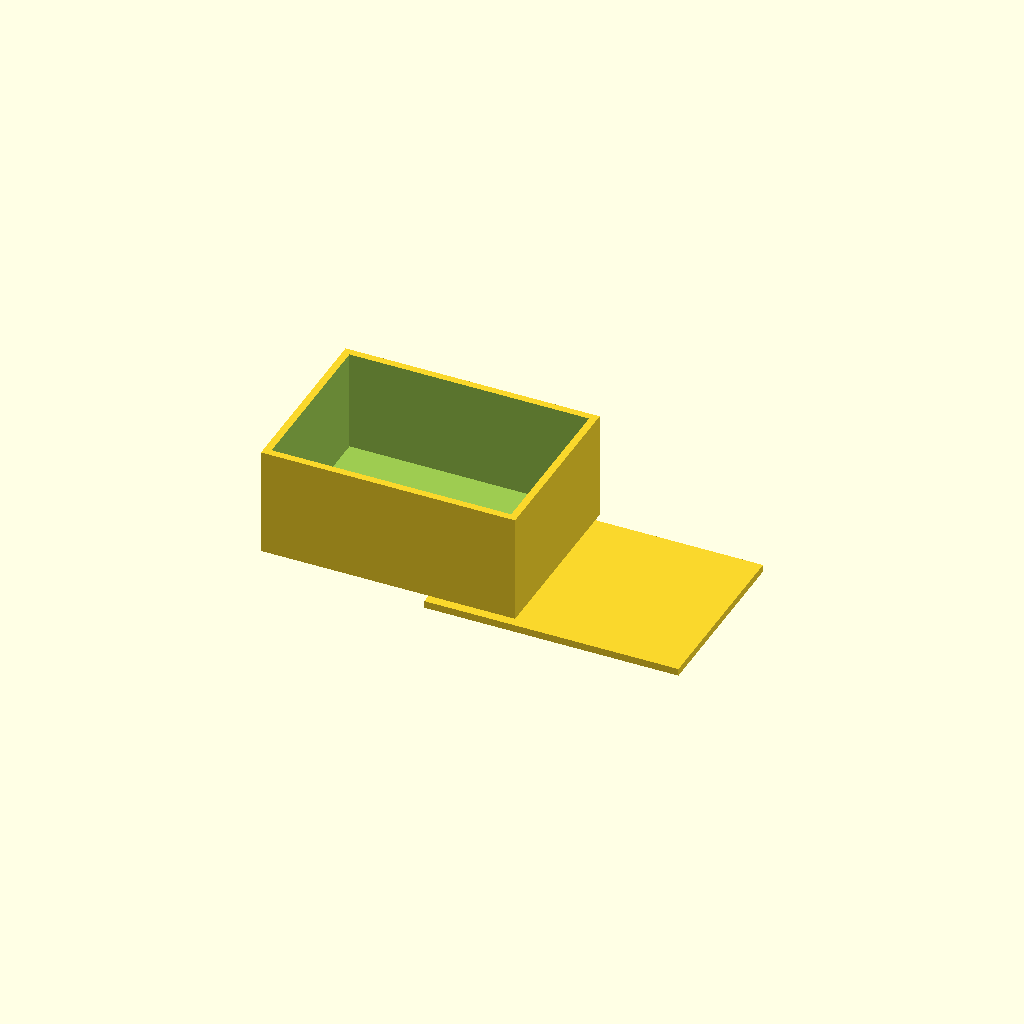
Cell 1: the model at its default parameters.
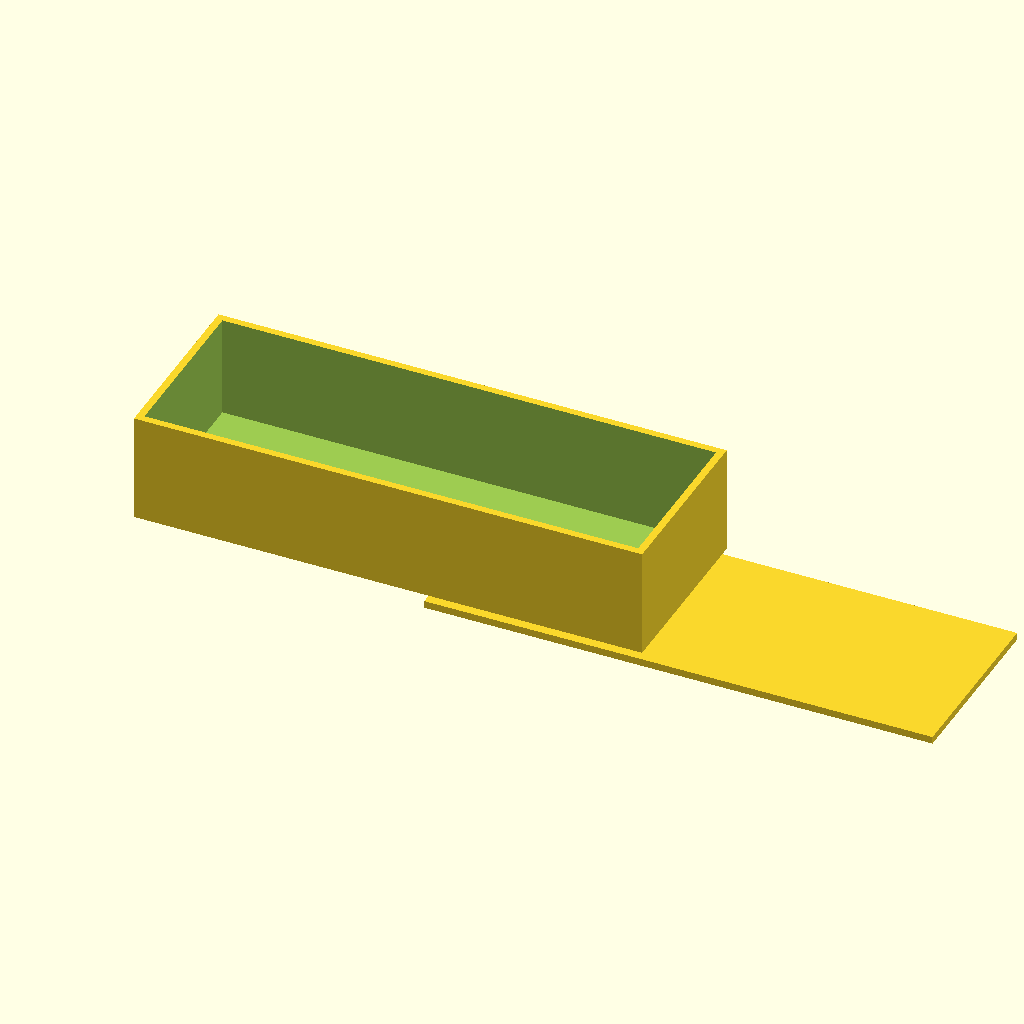
Cell 2 — box_x set to 140, the other parameters unchanged.
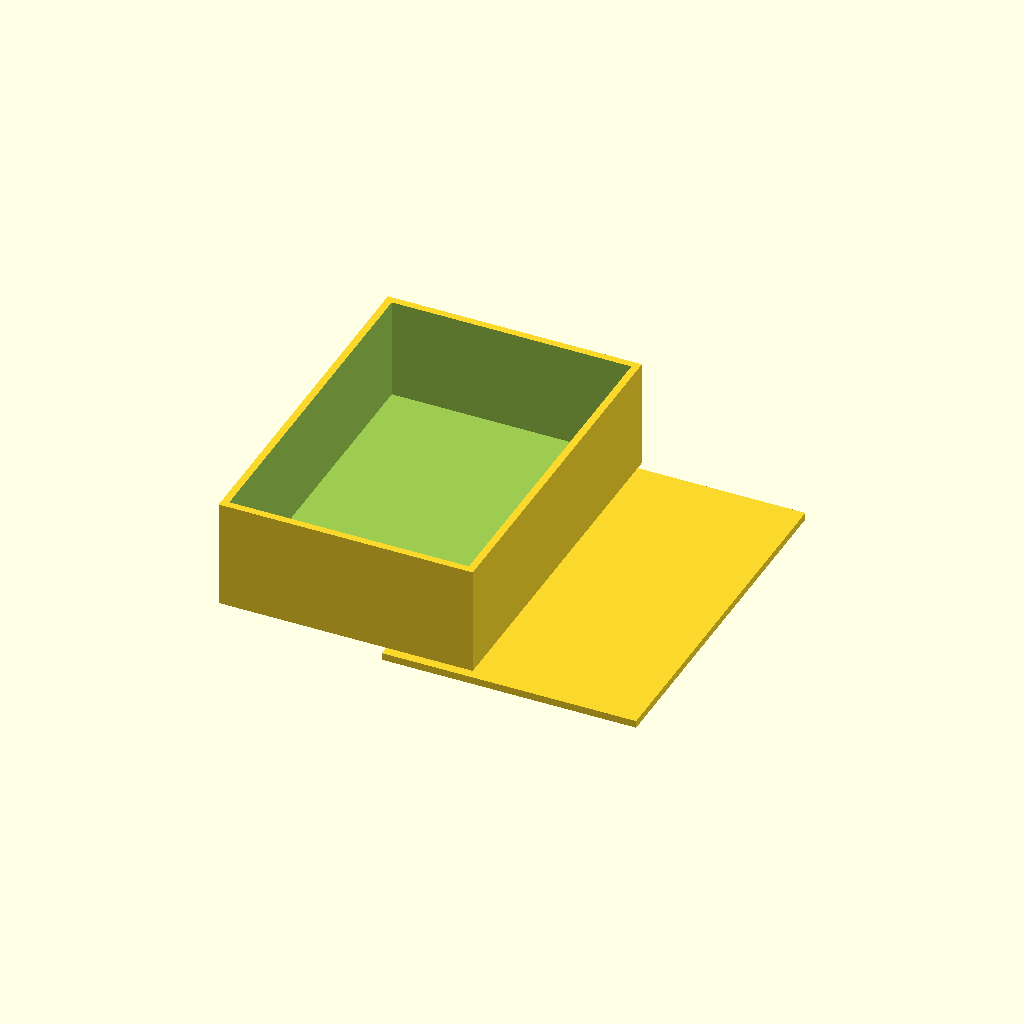
Cell 3: box_y = 100 (everything else at default).
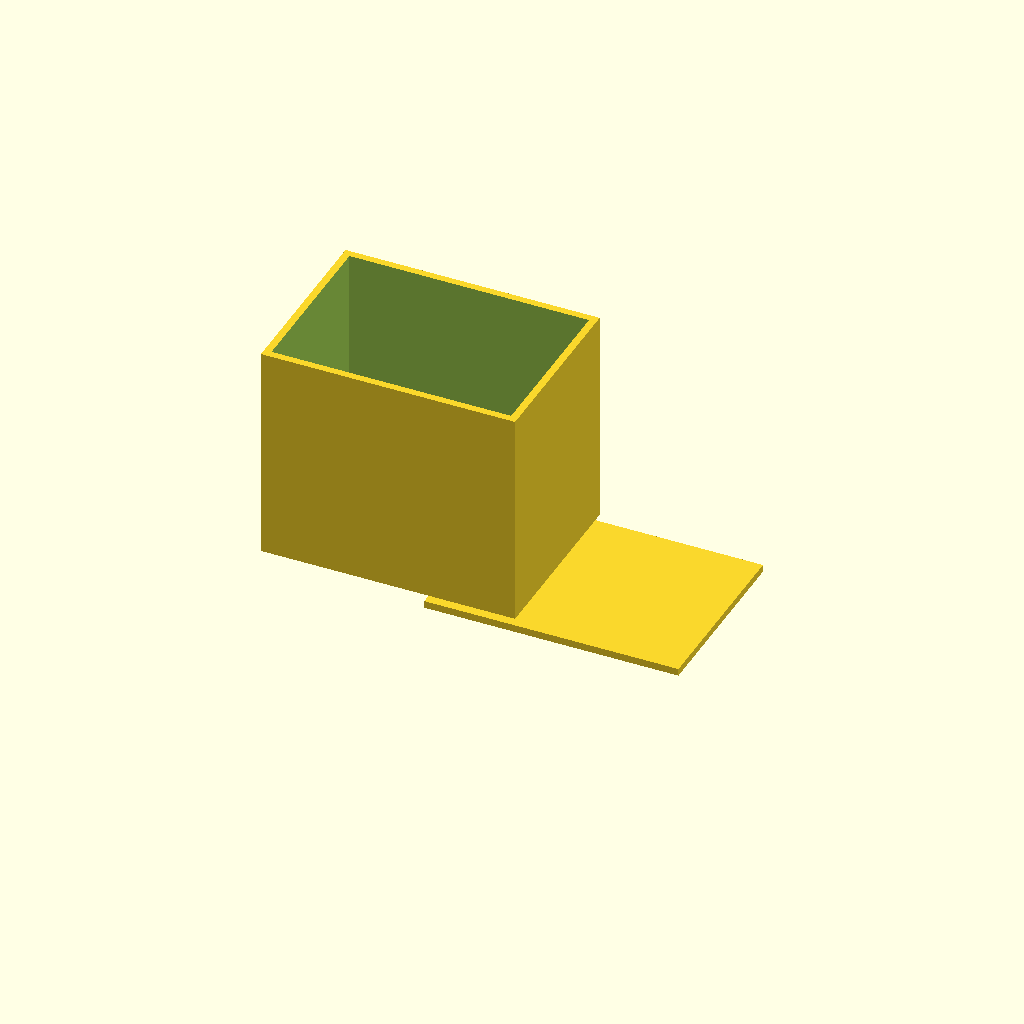
Cell 4 — box_z set to 60, the other parameters unchanged.
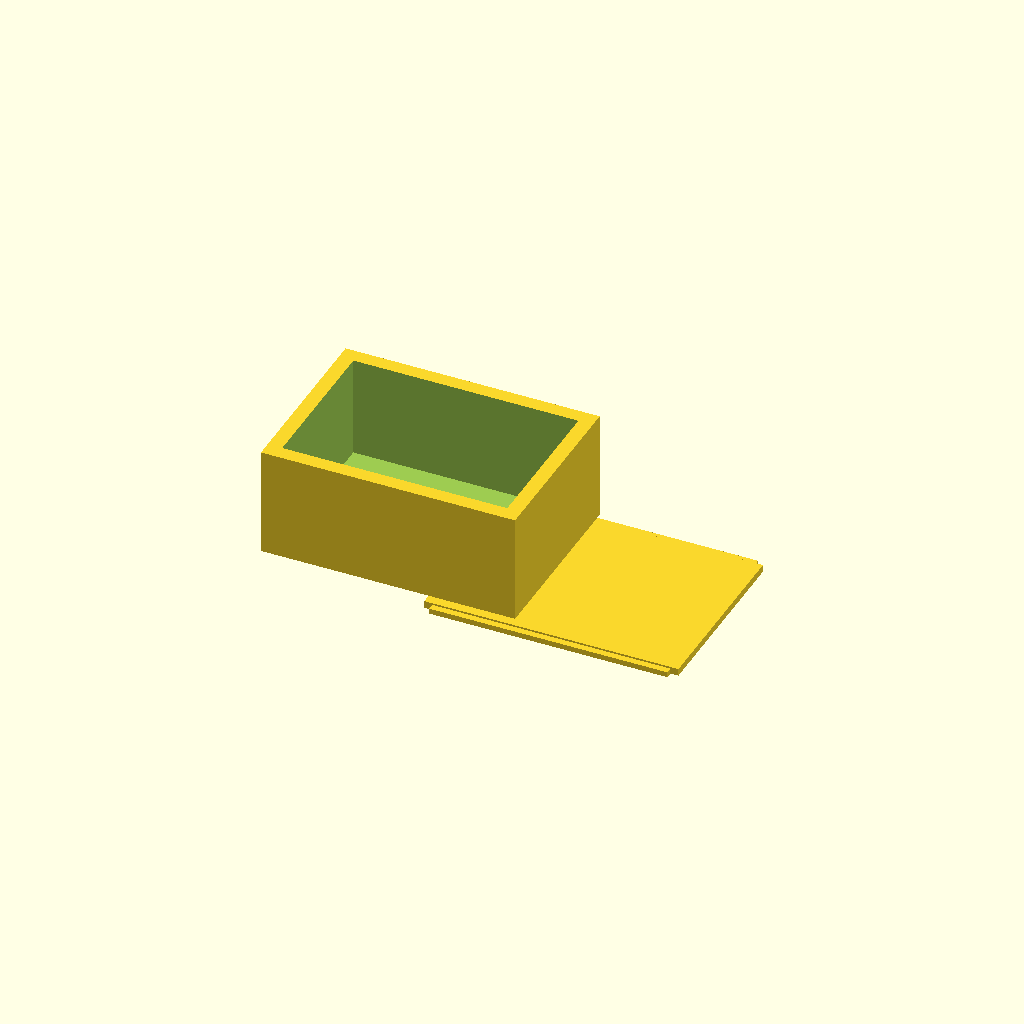
Cell 5: wall = 4 (everything else at default).
One fixed orthographic camera (rotation 55°, 0°, 25°; colour scheme Cornfield) for every cell.
Source of the model, bench/results/gpu-v9s1-h1-g14/code/scadcoder-v9s1/enclosure_box_and_lid_s4_a2.scad:
// Two-part enclosure for small electronics board
// Print orientation: both parts on the bed, lid on +X side of box

// ---- Box ----
box_x = 70;      // outer length (X)
box_y = 50;      // outer width (Y)
box_z = 30;      // outer height (Z)
wall = 2;        // wall thickness
floor = 2;       // floor thickness

// ---- Lid ----
lip_w = 65.6;    // lip outer length (X)
lip_d = 45.6;    // lip outer width (Y)
lip_h = 4;       // lip height (Z)
lip_t = 1.5;     // lip wall thickness

// ---- Misc ----
eps = 0.5;       // cutter overshoot
gap = 10;        // gap between parts

$fn = 64;

// Derived
inner_x = box_x - 2 * wall;
inner_y = box_y - 2 * wall;
lip_d2  = lip_d + 2 * wall;   // lip outer width includes side walls

module box() {
    difference() {
        translate([-box_x / 2, -box_y / 2, 0])
            cube([box_x, box_y, box_z]);
        translate([-inner_x / 2, -inner_y / 2, floor])
            cube([inner_x, inner_y, box_z - floor + eps]); // open top
    }
}

module lid() {
    translate([0, 0, -lip_h])
        union() {
            // plate
            translate([-box_x / 2, -box_y / 2, 0])
                cube([box_x, box_y, 2]);
            // lip
            translate([-lip_w / 2, -lip_d2 / 2, 0])
                cube([lip_w, lip_d2, lip_t]);
        }
}

box();
translate([box_x / 2 + gap, 0, 0])
    lid();
Customizer parameters (derived from the source; name, type, default, range or options):
box_x: number, default 70
box_y: number, default 50
box_z: number, default 30
wall: number, default 2
floor: number, default 2
lip_w: number, default 65.6
lip_d: number, default 45.6
lip_h: number, default 4
lip_t: number, default 1.5
eps: number, default 0.5
gap: number, default 10
